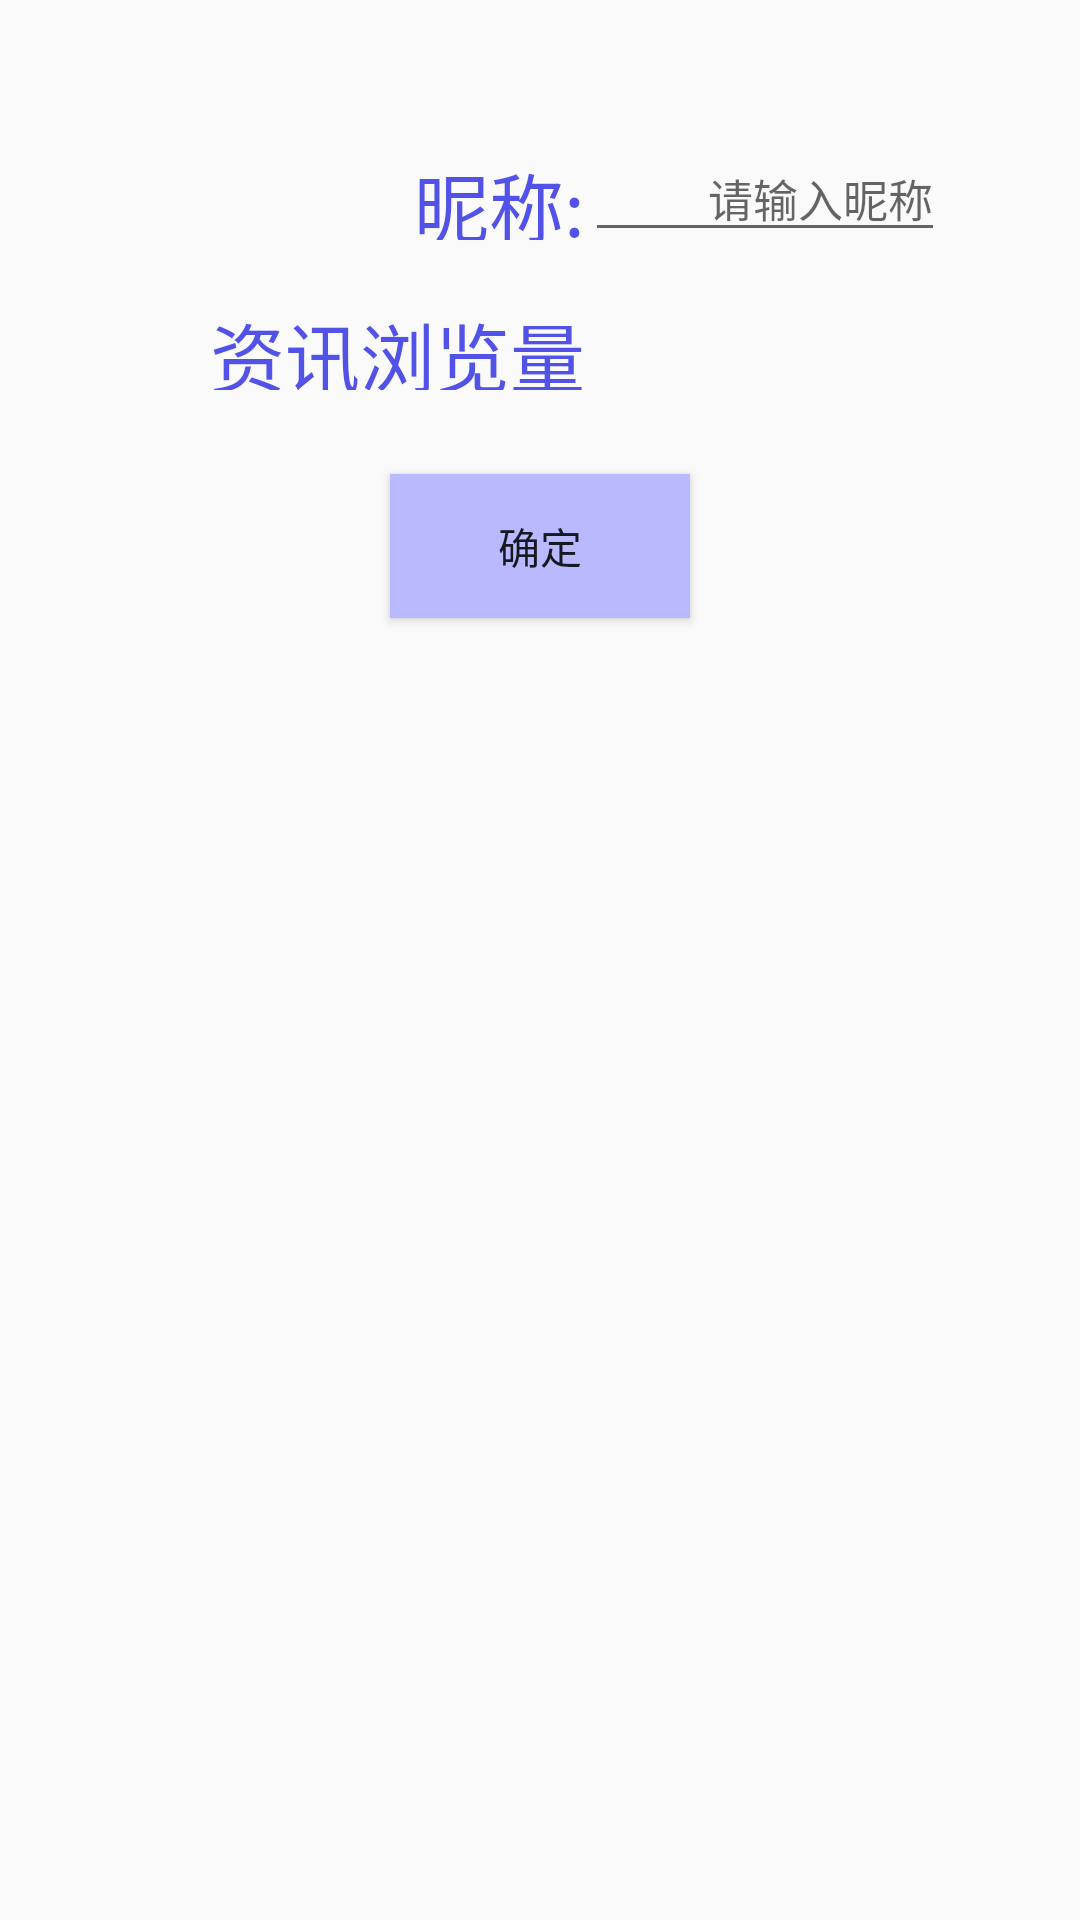

Android layout source for this screen:
<!-- AndroidManifest.xml: application theme AppTheme -->
<!-- res/layout/activity_person.xml -->
<?xml version="1.0" encoding="utf-8"?>
<android.support.constraint.ConstraintLayout xmlns:android="http://schemas.android.com/apk/res/android"
    xmlns:app="http://schemas.android.com/apk/res-auto"
    xmlns:tools="http://schemas.android.com/tools"
    android:layout_width="match_parent"
    android:layout_height="match_parent"
    android:orientation="horizontal"
    tools:context="com.example.lenovo.soccerinfo.PersonActivity">

    <Button
        android:id="@+id/confirm"
        android:layout_width="100dp"
        android:layout_height="wrap_content"
        android:layout_marginEnd="8dp"
        android:layout_marginStart="8dp"
        android:layout_marginTop="24dp"
        android:background="@color/bluegray"
        android:onClick="save"
        android:text="@string/btn_confirm"
        app:layout_constraintEnd_toEndOf="parent"
        app:layout_constraintStart_toStartOf="parent"
        app:layout_constraintTop_toBottomOf="@+id/linearLayout" />

    <LinearLayout
        android:id="@+id/linearLayout"
        android:layout_width="wrap_content"
        android:layout_height="wrap_content"
        app:layout_constraintEnd_toEndOf="parent"
        app:layout_constraintStart_toStartOf="parent">

        <LinearLayout
            android:id="@+id/leftLinear"
            android:layout_width="150dp"
            android:layout_height="wrap_content"
            android:orientation="vertical">

            <TextView
                android:id="@+id/emptyText"
                android:layout_width="match_parent"
                android:layout_height="50dp"
                android:text="" />

            <TextView
                android:id="@+id/personName"
                android:layout_width="match_parent"
                android:layout_height="30dp"
                android:gravity="end"
                android:text="@string/person_name"
                android:textColor="@color/lightblue"
                android:textSize="25dp" />

            <TextView
                android:id="@+id/emptyText3"
                android:layout_width="match_parent"
                android:layout_height="20dp"
                android:text="" />

            <TextView
                android:id="@+id/personTimes"
                android:layout_width="match_parent"
                android:layout_height="30dp"
                android:gravity="end"
                android:text="@string/person_times"
                android:textColor="@color/lightblue"
                android:textSize="25dp" />
        </LinearLayout>

        <LinearLayout
            android:id="@+id/rightLinear"
            android:layout_width="120dp"
            android:layout_height="wrap_content"
            android:orientation="vertical">

            <TextView
                android:id="@+id/emptyText2"
                android:layout_width="match_parent"
                android:layout_height="45dp"
                android:text="" />

            <EditText
                android:id="@+id/nameEdit"
                android:layout_width="match_parent"
                android:layout_height="wrap_content"
                android:gravity="end"
                android:hint="@string/person_edit_name"
                android:textSize="15dp" />

            <TextView
                android:id="@+id/emptyText4"
                android:layout_width="match_parent"
                android:layout_height="20dp"
                android:text="" />

            <TextView
                android:id="@+id/personTimesShow"
                android:layout_width="match_parent"
                android:layout_height="30dp"
                android:gravity="end"
                android:text=""
                android:textColor="@color/black"
                android:textSize="18dp" />
        </LinearLayout>

    </LinearLayout>

</android.support.constraint.ConstraintLayout>
<!-- resources referenced by this layout -->
<resources>
  <color name="black">#272727</color>
  <color name="bluegray">#B9B9FF</color>
  <color name="lightblue">#5252e8</color>
  <string name="btn_confirm">确定</string>
  <string name="person_edit_name">请输入昵称</string>
  <string name="person_name">昵称:  </string>
  <string name="person_times">资讯浏览量</string>
  <style name="AppTheme" parent="Theme.AppCompat.Light.DarkActionBar">
          
          <item name="colorPrimary">@color/colorPrimary</item>
          <item name="colorPrimaryDark">@color/colorPrimaryDark</item>
          <item name="colorAccent">@color/colorAccent</item>
      </style>
  <color name="colorPrimary">#3F51B5</color>
  <color name="colorPrimaryDark">#303F9F</color>
  <color name="colorAccent">#FF4081</color>
</resources>
